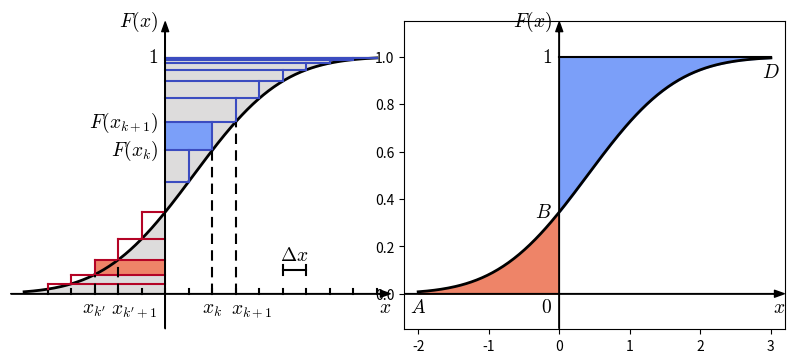

Write the Python code that produced this figure. (Note: this script raises an exception after producing the figure.)
import matplotlib.pyplot as plt
import numpy as np
from scipy.stats import norm
import matplotlib.colors as colors
from matplotlib.patches import Polygon

from matplotlib import cm
from matplotlib import rc

__author__ = 'ernesto'

# if use latex or mathtext
rc('text', usetex=False)
rc('mathtext', fontset='cm')


# auxiliar function for plot ticks of equal length in x and y axis despite its scales.
def convert_display_to_data_coordinates(transData, length=10):
    # create a transform which will take from display to data coordinates
    inv = transData.inverted()
    # transform from display coordinates to data coordinates in x axis
    data_coords = inv.transform([(0, 0), (length, 0)])
    # get the length of the segment in data units
    x_coord_len = data_coords[1, 0] - data_coords[0, 0]
    # transform from display coordinates to data coordinates in y axis
    data_coords = inv.transform([(0, 0), (0, length)])
    # get the length of the segment in data units
    y_coord_len = data_coords[1, 1] - data_coords[0, 1]
    return x_coord_len, y_coord_len

# f(x): normal density
mean = 0.4
variance = 1

# number of samples for the functions plot
N = 200

# range of x axis
xmin = -2
xmax = 3
# range of y axis
ymin = -0.15
ymax = 1.15

# normal distribution samples
x = np.linspace(xmin, xmax, N)
Fx = norm.cdf(x, loc=mean, scale=variance)

dx = -xmin/6
xk = np.arange(xmin+dx, xmax, dx)
Fk = norm.cdf(xk, loc=mean, scale=variance)

# extension to the left and right of the range of interest
delta_x = 0.2
delta_y = 0
x_ax_min = xmin - delta_x
x_ax_max = xmax + delta_x
y_ax_max = ymax + delta_y
y_ax_min = ymin - delta_y

# length of the ticks for all subplot in pixels
ticks_length = 5

x_bl = -0.08
y_rm = -0.1
font_size = 14

# colors from coolwarm
cNorm = colors.Normalize(vmin=0, vmax=1)
scalarMap = cm.ScalarMappable(norm=cNorm, cmap=cm.coolwarm)
col10 = scalarMap.to_rgba(0)
col11 = scalarMap.to_rgba(0.2)
col20 = scalarMap.to_rgba(1)
col21 = scalarMap.to_rgba(0.8)
grey = scalarMap.to_rgba(0.5)

fig = plt.figure(0, figsize=(10, 4), frameon=False)
# SUBPLOT 1
ax = plt.subplot2grid((1, 10), (0, 0), rowspan=1, colspan=5)
plt.axis([x_ax_min, x_ax_max, y_ax_min, y_ax_max])

# horizontal and vertical ticks length
htl, vtl = convert_display_to_data_coordinates(ax.transData, length=ticks_length)

# axis arrows
plt.annotate("", xytext=(x_ax_min, 0), xycoords='data', xy=(x_ax_max, 0), textcoords='data',
             arrowprops=dict(width=0.2, headwidth=5, headlength=7, facecolor='black', shrink=0.002))
plt.annotate("", xytext=(0, y_ax_min), xycoords='data', xy=(0, y_ax_max), textcoords='data',
             arrowprops=dict(width=0.2, headwidth=5, headlength=7, facecolor='black', shrink=0.002))

# axis labels
plt.text(x_ax_max, x_bl, r'$x$', fontsize=font_size, ha='right', va='baseline')
plt.text(y_rm, y_ax_max, r'$F(x)$', fontsize=font_size, ha='right', va='center')


ax.fill_between(x[x >= 0], Fx[x >= 0], 1, color=grey)
ax.fill_between(x[x <= 0], 0, Fx[x <= 0], color=grey)

plt.plot(x, Fx, 'k', lw=2)

# ticks
xk_pos = xk[xk >= 0]
Fk_pos = Fk[xk >= 0]
xk_neg = xk[xk <= 0]
Fk_neg = Fk[xk <= 0]

plt.plot([xk, xk], [0, vtl], 'k')

plt.plot([np.zeros(xk_pos.shape), xk_pos], [Fk_pos, Fk_pos], color=col10)
plt.plot([np.zeros(xk_neg.size-1), xk_neg[:-1]], [Fk_neg[1:], Fk_neg[1:]], color=col20)
plt.plot([xk_pos[:-1], xk_pos[:-1]], [Fk_pos[:-1], Fk_pos[1:]], color=col10)
plt.plot([xk_neg[:-1], xk_neg[:-1]], [Fk_neg[:-1], Fk_neg[1:]], color=col20)

i_pos = 7
plt.plot([xk[i_pos], xk[i_pos]], [0, Fk[i_pos]], 'k--', dashes=(5, 3))
plt.plot([xk[i_pos+1], xk[i_pos+1]], [0, Fk[i_pos+1]], 'k--', dashes=(5, 3))
# colored stripe
vertices = np.array([[0, Fk[i_pos]], [xk[i_pos], Fk[i_pos]], [xk[i_pos], Fk[i_pos+1]], [0, Fk[i_pos+1]]])
ax.add_patch(Polygon(vertices, facecolor=col11, edgecolor='none'))
i_neg = 2
plt.plot([xk[i_neg], xk[i_neg]], [0, Fk[i_neg]], 'k--', dashes=(5, 3))
plt.plot([xk[i_neg+1], xk[i_neg+1]], [0, Fk[i_neg+1]], 'k--', dashes=(5, 3))
# colored stripe
vertices = np.array([[0, Fk[i_neg]], [xk[i_neg], Fk[i_neg]], [xk[i_neg], Fk[i_neg+1]], [0, Fk[i_neg+1]]])
ax.add_patch(Polygon(vertices, facecolor=col21, edgecolor='none'))

# labels
plt.text(xk[i_pos], x_bl, r'$x_k$', fontsize=font_size, ha='center', va='baseline')
plt.text(xk[i_pos+1]+2*dx/3, x_bl, r'$x_{k+1}$', fontsize=font_size, ha='center', va='baseline')
plt.text(xk[i_neg], x_bl, r"$x_{k'}$", fontsize=font_size, ha='center', va='baseline')
plt.text(xk[i_neg+1]+2*dx/3, x_bl, r"$x_{k'+1}$", fontsize=font_size, ha='center', va='baseline')

plt.text(y_rm, Fk[i_pos], r'$F(x_k)$', fontsize=font_size, ha='right', va='center')
plt.text(y_rm, Fk[i_pos+1], r'$F(x_{k+1})$', fontsize=font_size, ha='right', va='center')
plt.text(y_rm, 1, r'$1$', fontsize=font_size, ha='right', va='center')

# 1/n
im = 10
yd = 0.1
plt.plot([xk[im], xk[im]], [yd-vtl, yd+vtl], 'k')
plt.plot([xk[im+1], xk[im+1]], [yd-vtl, yd+vtl], 'k')
plt.plot([xk[im], xk[im+1]], [yd, yd], 'k')
plt.text((xk[im]+xk[im+1])/2, yd+2*vtl, r'$\Delta x$', fontsize=font_size, ha='center', va='baseline')

plt.axis('off')


ax = plt.subplot2grid((1, 10), (0, 5), rowspan=1, colspan=5)
plt.axis([x_ax_min, x_ax_max, y_ax_min, y_ax_max])

# axis arrows
plt.annotate("", xytext=(x_ax_min, 0), xycoords='data', xy=(x_ax_max, 0), textcoords='data',
             arrowprops=dict(width=0.2, headwidth=5, headlength=7, facecolor='black', shrink=0.002))
plt.annotate("", xytext=(0, y_ax_min), xycoords='data', xy=(0, y_ax_max), textcoords='data',
             arrowprops=dict(width=0.2, headwidth=5, headlength=7, facecolor='black', shrink=0.002))

# axis labels
plt.text(x_ax_max, x_bl, r'$x$', fontsize=font_size, ha='right', va='baseline')
plt.text(y_rm, y_ax_max, r'$F(x)$', fontsize=font_size, ha='right', va='center')
plt.text(y_rm, 1, r'$1$', fontsize=font_size, ha='right', va='center')
plt.text(y_rm, x_bl, r'$0$', fontsize=font_size, ha='right', va='baseline')

plt.text(xmin, x_bl, r'$A$', fontsize=font_size, ha='center', va='baseline')
plt.text(y_rm, norm.cdf(0, loc=mean, scale=variance), r'$B$', fontsize=font_size, ha='right', va='center')
plt.text(xmax, 0.98, r'$D$', fontsize=font_size, ha='center', va='top')


ax.fill_between(x[x >= 0], Fx[x >= 0], 1, color=col11)
ax.fill_between(x[x <= 0], 0, Fx[x <= 0], color=col21)

plt.plot(x, Fx, 'k', lw=2)
plt.plot([0, xmax], [1, 1], 'k')

x1 = 0.6
y1 = 0.8
dy1 = 0.065
Fx1 = norm.cdf(x1, loc=mean, scale=variance)
plt.annotate(s='', xytext=(x1, y1+dy1), xy=(x1, 1),
             arrowprops=dict(arrowstyle='->, head_width=0.15, head_length=0.4', facecolor='black',
                             shrinkA=0, shrinkB=0))
plt.annotate(s='', xytext=(x1, y1-dy1), xy=(x1, Fx1),
             arrowprops=dict(arrowstyle='->, head_width=0.15, head_length=0.4', facecolor='black',
                             shrinkA=0, shrinkB=0))
plt.text(x1, y1, r'$1-F(x)$', fontsize=font_size, ha='center', va='center')

plt.annotate(s='', xytext=(x1, 0), xy=(x1, Fx1),
             arrowprops=dict(arrowstyle='<->, head_width=0.15, head_length=0.4', facecolor='black',
                             shrinkA=0, shrinkB=0))
plt.text(x1, Fx1/2, r'$F(x)$', fontsize=font_size, ha='center', va='center',
         bbox=dict(facecolor='w', edgecolor='none', pad=5))

plt.axis('off')

plt.savefig('mean_and_distribution.pdf', bbox_inches='tight')
plt.show()
